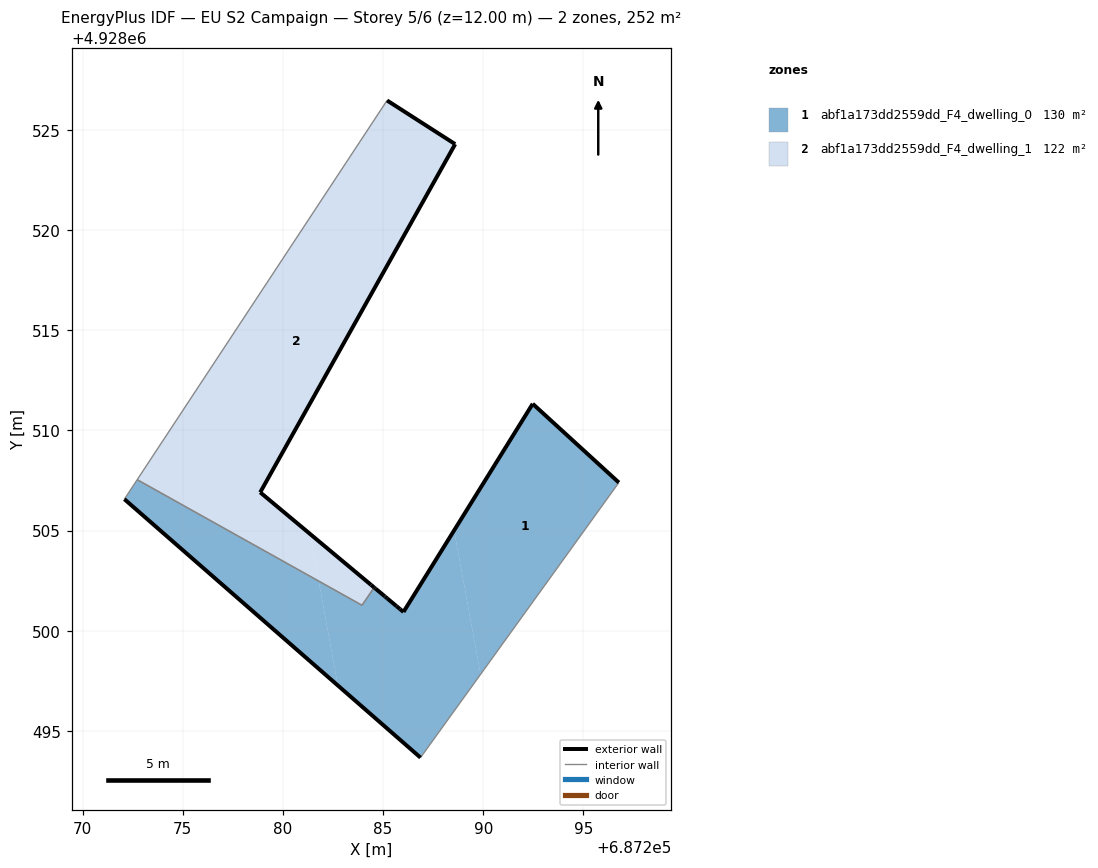
=== STOREY PLAN SPEC (per zone: floor XY polygon, exterior-wall plan segments, windows/doors) ===
zone 1: abf1a173dd2559dd_F4_dwelling_0  (130.0 m²)
  floor: (687289.87, 4928497.82) (687296.77, 4928507.39) (687292.47, 4928511.33) (687288.55, 4928505.01)
  floor: (687286.87, 4928493.67) (687289.87, 4928497.82) (687288.55, 4928505.01) (687286.02, 4928500.94) (687285.79, 4928501.13) (687285.67, 4928501.23) (687284.62, 4928502.10) (687284.56, 4928502.16) (687283.95, 4928501.27) (687283.77, 4928501.37) (687281.79, 4928502.48) (687282.75, 4928497.26)
  floor: (687282.75, 4928497.26) (687281.79, 4928502.48) (687272.73, 4928507.54) (687272.09, 4928506.57)
  exterior wall: (687292.47, 4928511.33) – (687296.77, 4928507.39)  [5.8 m]
  exterior wall: (687286.87, 4928493.67) – (687272.09, 4928506.57)  [19.6 m]
  exterior wall: (687284.56, 4928502.15) – (687284.56, 4928502.16)  [0.0 m]
  exterior wall: (687284.56, 4928502.15) – (687284.63, 4928502.10)  [0.1 m]
  exterior wall: (687284.63, 4928502.10) – (687285.09, 4928501.71)  [0.6 m]
  exterior wall: (687285.09, 4928501.71) – (687285.10, 4928501.70)  [0.0 m]
  exterior wall: (687285.10, 4928501.70) – (687285.21, 4928501.62)  [0.1 m]
  exterior wall: (687285.21, 4928501.62) – (687285.67, 4928501.23)  [0.6 m]
  exterior wall: (687285.67, 4928501.23) – (687285.84, 4928501.08)  [0.2 m]
  exterior wall: (687285.84, 4928501.08) – (687286.02, 4928500.94)  [0.2 m]
  exterior wall: (687286.02, 4928500.94) – (687286.02, 4928500.94)  [0.0 m]
  exterior wall: (687286.02, 4928500.94) – (687292.47, 4928511.33)  [12.2 m]
  interior walls: 5
zone 2: abf1a173dd2559dd_F4_dwelling_1  (121.9 m²)
  floor: (687283.95, 4928501.27) (687284.56, 4928502.16) (687284.43, 4928502.26) (687281.36, 4928504.83) (687281.79, 4928502.48) (687283.77, 4928501.37)
  floor: (687281.79, 4928502.48) (687281.36, 4928504.83) (687278.87, 4928506.91) (687288.60, 4928524.29) (687285.20, 4928526.46) (687272.73, 4928507.54)
  exterior wall: (687285.20, 4928526.46) – (687288.60, 4928524.29)  [4.0 m]
  exterior wall: (687288.60, 4928524.29) – (687278.87, 4928506.91)  [19.9 m]
  exterior wall: (687278.87, 4928506.91) – (687284.40, 4928502.29)  [7.2 m]
  exterior wall: (687284.40, 4928502.29) – (687284.56, 4928502.16)  [0.2 m]
  interior walls: 4

=== DERIVED (storey summary) ===
Building: EU S2 Campaign
Storey: 5 of 6  (floor level z = 12.00 m)
Storey gross floor area: 251.9 m²
Zones on this storey: 2
  - abf1a173dd2559dd_F4_dwelling_0: floor 130.0 m²; exterior wall 39.6 m (118.7 m²); WWR 0.0%
  - abf1a173dd2559dd_F4_dwelling_1: floor 121.9 m²; exterior wall 31.4 m (94.1 m²); WWR 0.0%
Zone adjacency (shared interzone walls):
  - abf1a173dd2559dd_F4_dwelling_0 ↔ abf1a173dd2559dd_F4_dwelling_1